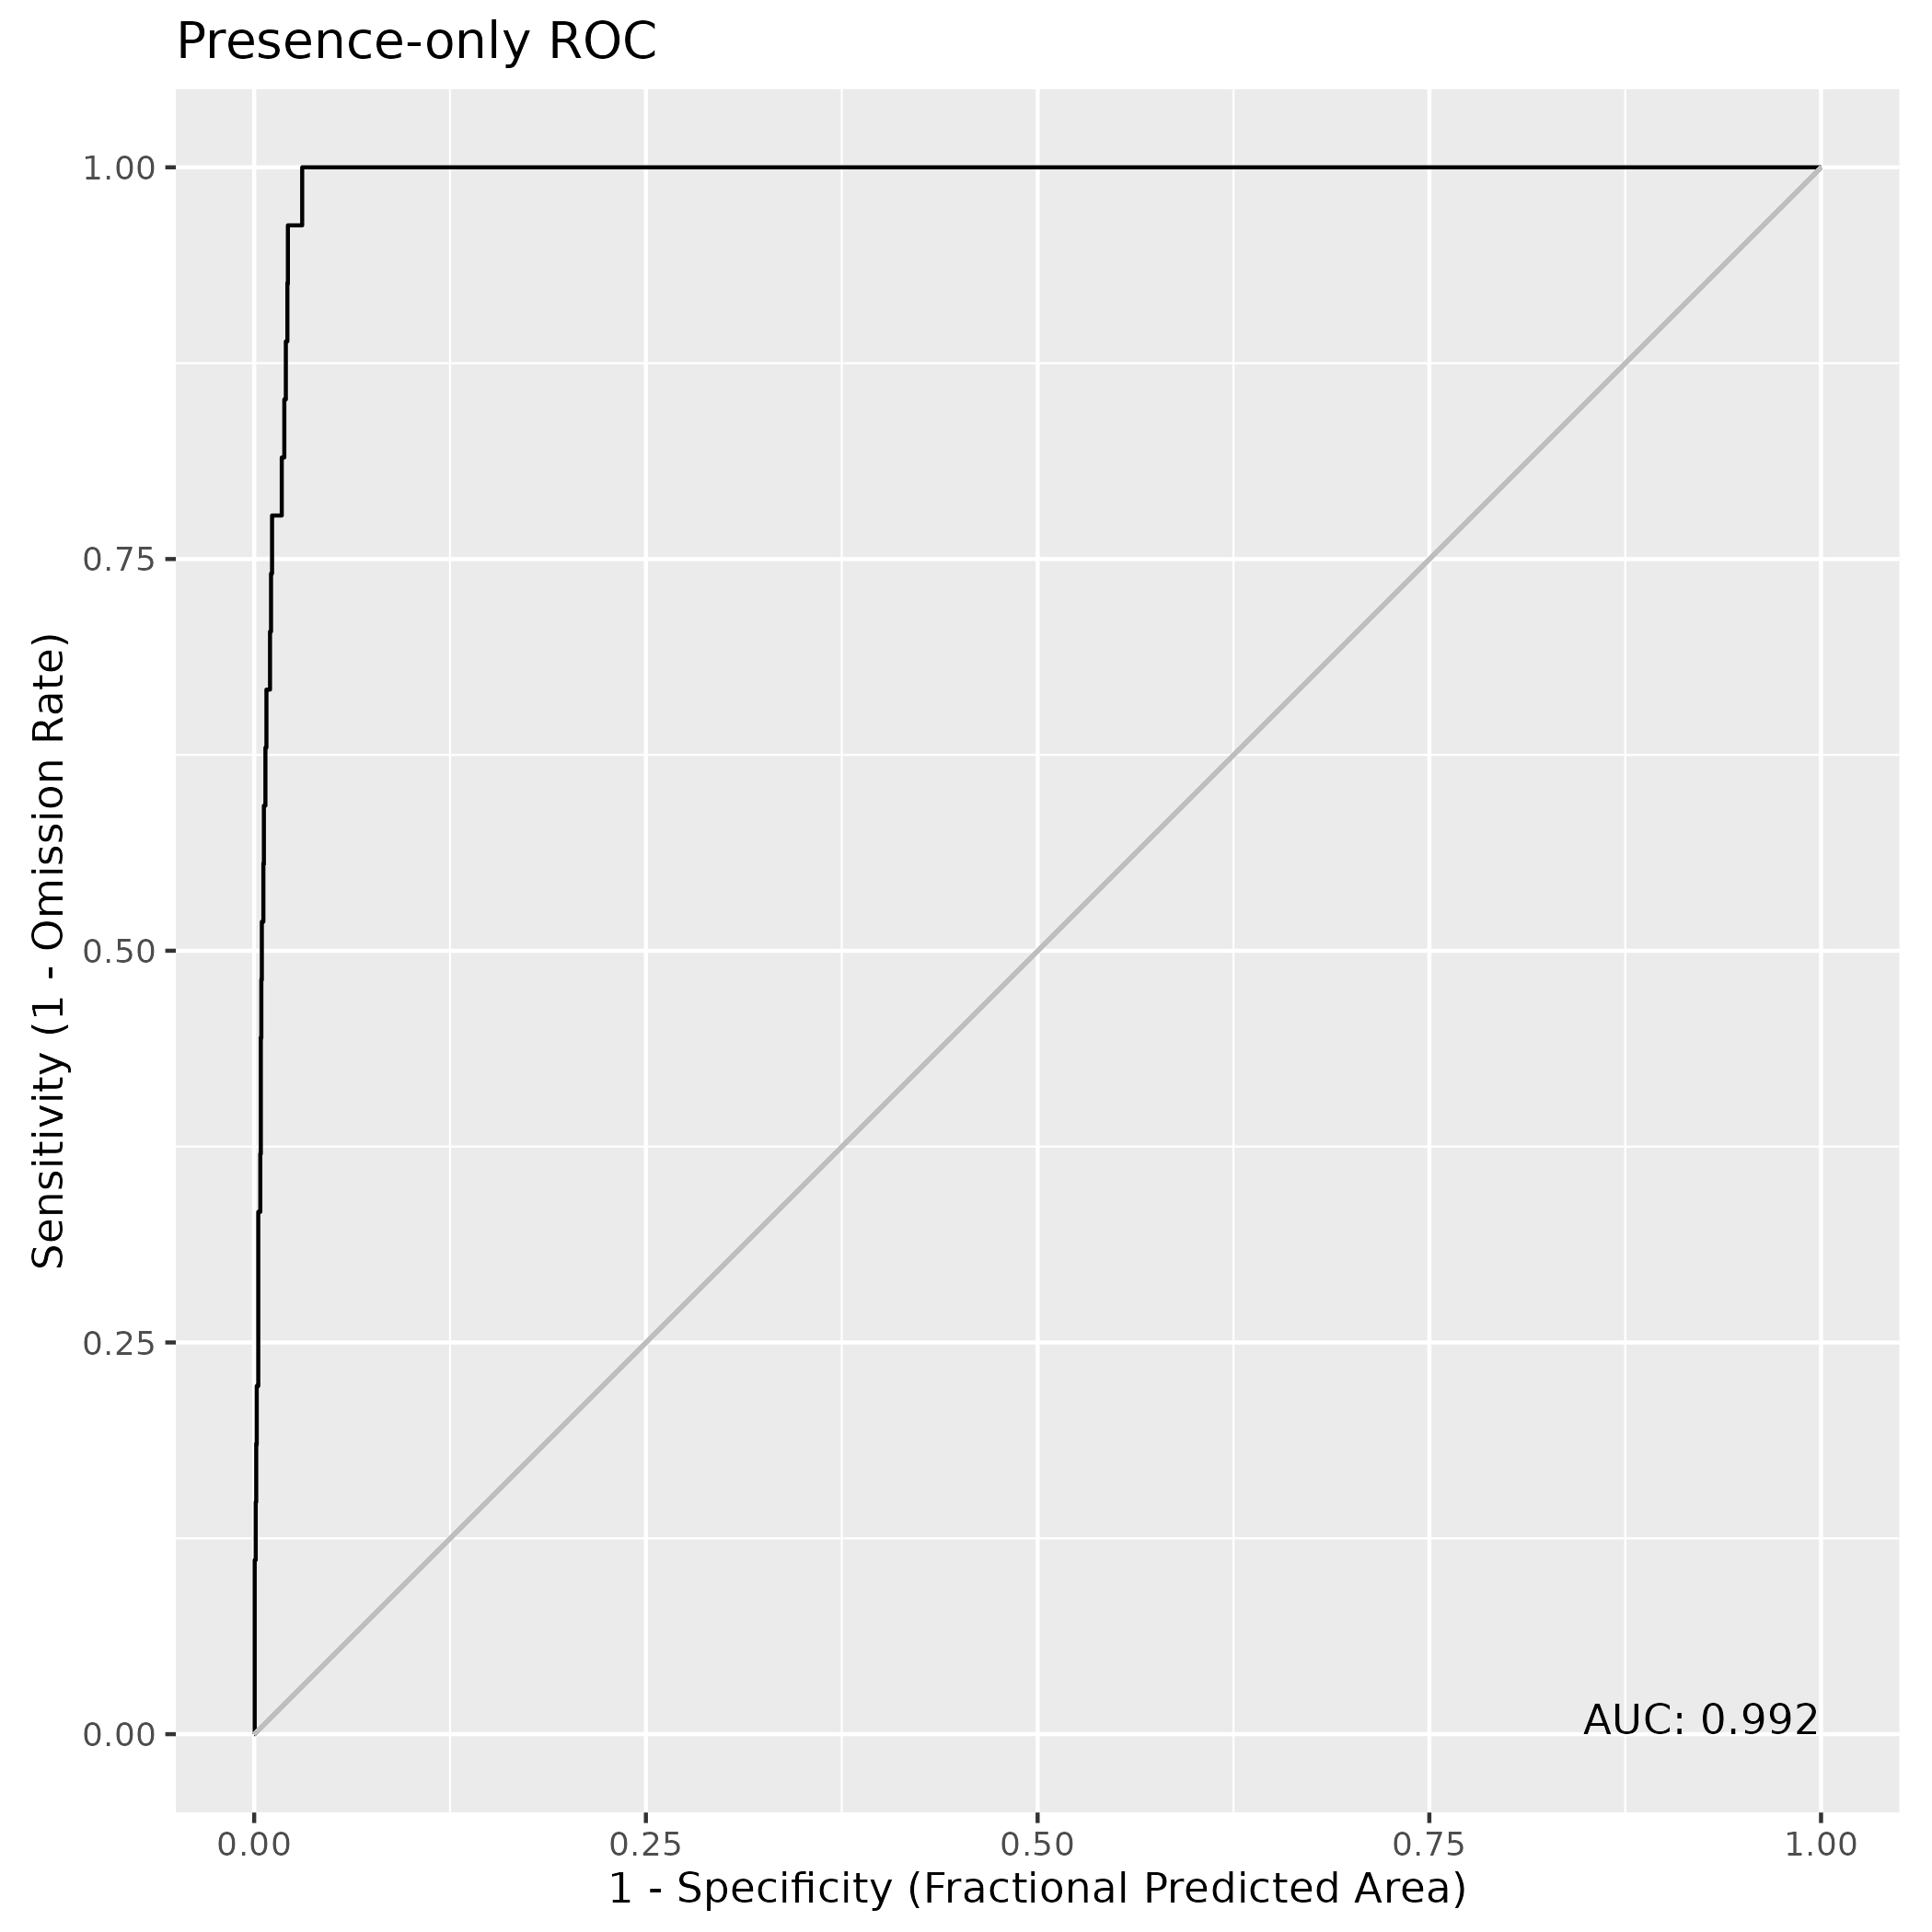

Values plotted in this chart, from the file beside it:
, value
1, 0.9919
